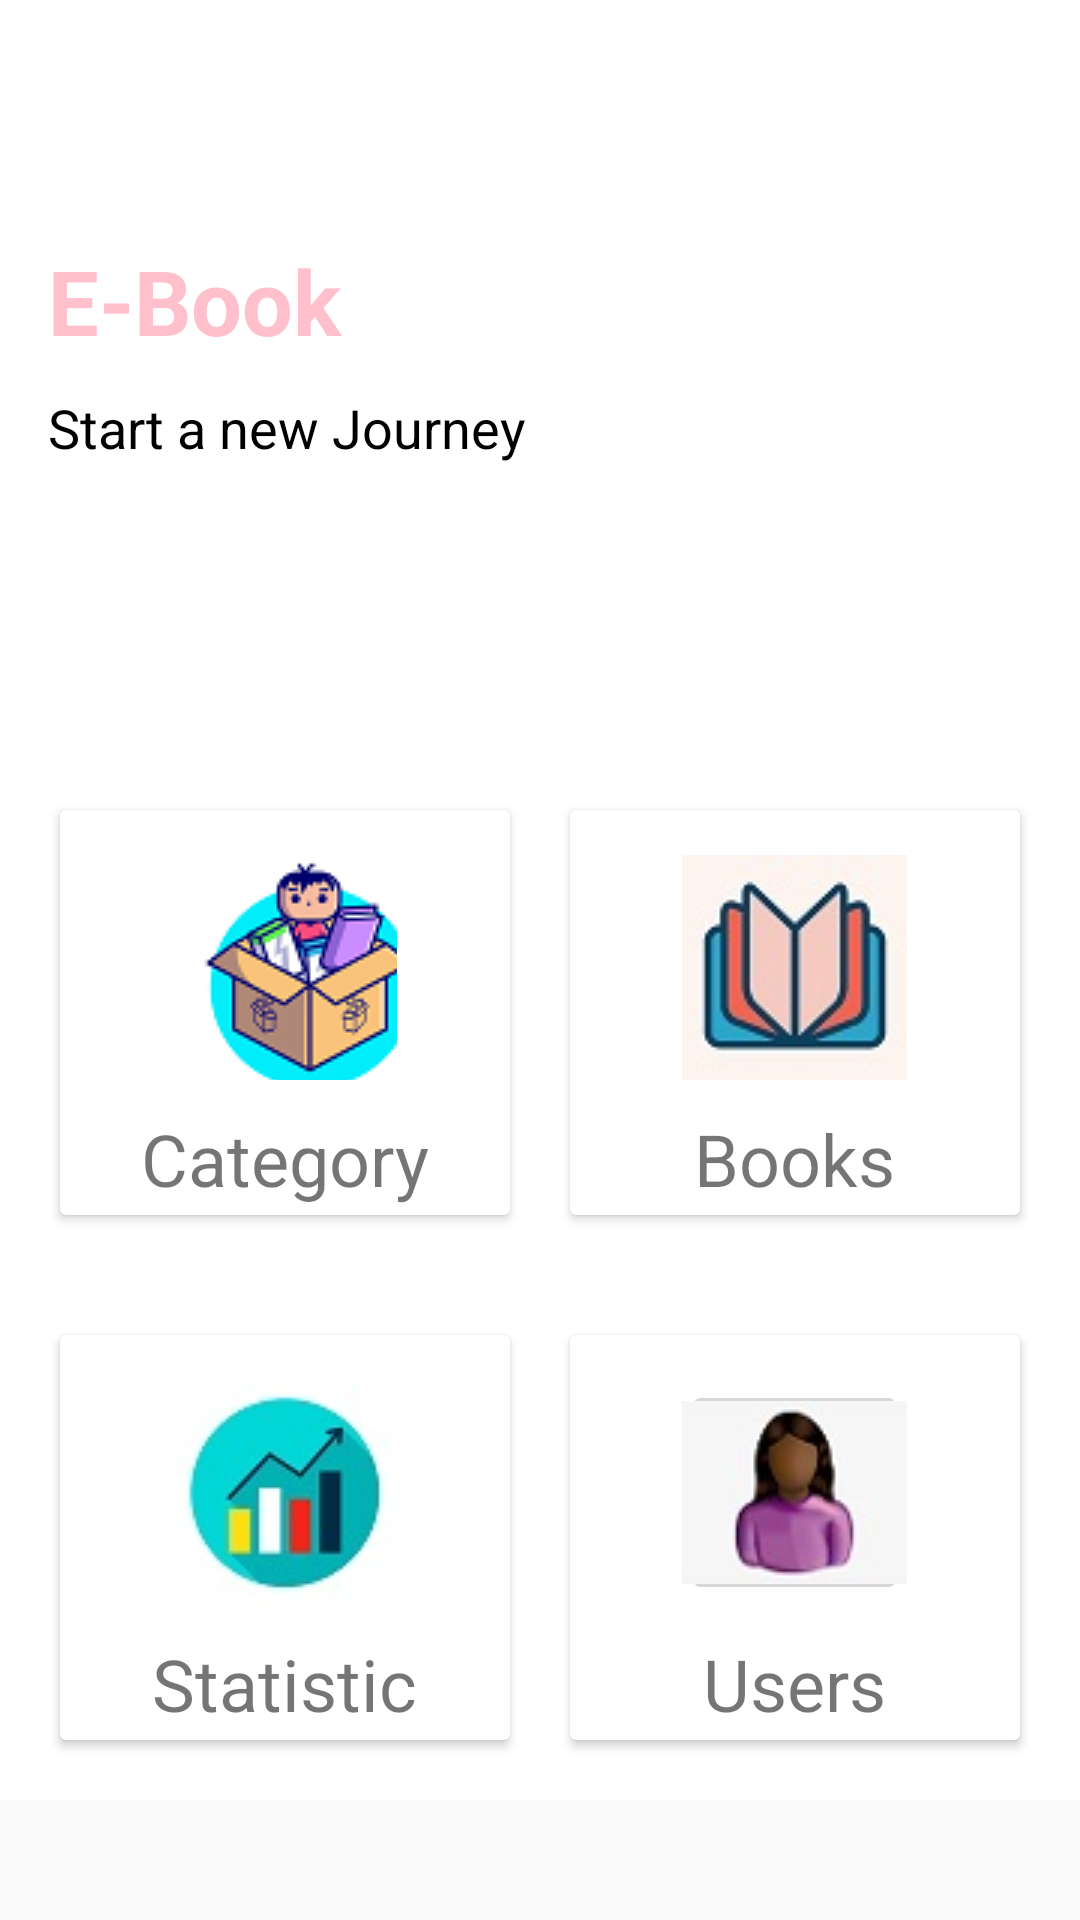

Android layout source for this screen:
<!-- AndroidManifest.xml: application theme Theme.AppCompat.Light -->
<!-- res/layout/fragment_espace_admin.xml -->
<?xml version="1.0" encoding="utf-8"?>
<ScrollView xmlns:android="http://schemas.android.com/apk/res/android"
    xmlns:app="http://schemas.android.com/apk/res-auto"
    xmlns:tools="http://schemas.android.com/tools"
    android:layout_width="match_parent"
    android:layout_height="match_parent"
    android:backgroundTint="@color/white"
    tools:context=".EspaceAdminFragment">

    <androidx.constraintlayout.widget.ConstraintLayout
        android:layout_width="match_parent"
        android:layout_height="match_parent"
        android:background="#FFFFFF">

        <TextView
            android:id="@+id/textView"
            android:layout_width="0dp"
            android:layout_marginTop="80dp"
            android:layout_height="wrap_content"
            android:layout_marginStart="16dp"
            android:text="E-Book"

            android:textStyle="bold"
            android:textColor="@color/pink"
            android:textSize="30sp"
            app:layout_constraintEnd_toStartOf="@+id/imageView"
            app:layout_constraintStart_toStartOf="parent"
            app:layout_constraintTop_toTopOf="parent" />

        <TextView
            android:id="@+id/textView2"
            android:layout_width="0dp"
            android:layout_height="wrap_content"
            android:layout_marginStart="16dp"
            android:layout_marginLeft="16dp"
            android:layout_marginTop="10dp"
            android:textColor="@color/black"
            android:text="Start a new Journey"
            android:textSize="18dp"
            app:layout_constraintEnd_toStartOf="@+id/imageView"
            app:layout_constraintStart_toStartOf="parent"
            app:layout_constraintTop_toBottomOf="@+id/textView" />

        <ImageView
            android:id="@+id/imageView"
            android:layout_width="0dp"
            android:layout_height="250dp"
            android:layout_marginEnd="16dp"
            android:src="@drawable/signup"
            app:layout_constraintEnd_toEndOf="parent"

            app:layout_constraintStart_toEndOf="@+id/textView"
            app:layout_constraintTop_toTopOf="parent" />

        <LinearLayout
            android:id="@+id/linearLayout"
            android:layout_width="0dp"
            android:layout_height="175dp"
            android:orientation="horizontal"
            android:padding="10dp"
            app:layout_constraintEnd_toEndOf="parent"
            app:layout_constraintHorizontal_bias="0.0"
            app:layout_constraintStart_toStartOf="parent"
            app:layout_constraintTop_toBottomOf="@+id/imageView">

            <androidx.cardview.widget.CardView
                android:layout_width="0dp"
                android:layout_height="match_parent"
                android:layout_margin="10dp"
                android:layout_weight="1">

                <RelativeLayout
                    android:layout_width="match_parent"
                    android:layout_height="match_parent">

                    <TextView
                        android:id="@+id/textView3"
                        android:layout_width="wrap_content"
                        android:layout_height="wrap_content"
                        android:layout_below="@id/bus"
                        android:layout_centerHorizontal="true"
                        android:layout_marginTop="10dp"
                        android:text="Category"
                        android:textSize="24sp"
                        />


                    <ImageButton
                        android:id="@+id/bus"
                        android:layout_width="75dp"
                        android:layout_height="75dp"
                        android:layout_centerHorizontal="true"
                        android:layout_marginTop="15dp"
                        android:src="@drawable/ic_category" />
                </RelativeLayout>
            </androidx.cardview.widget.CardView>

            <androidx.cardview.widget.CardView
                android:layout_width="0dp"
                android:layout_height="match_parent"
                android:layout_margin="10dp"
                android:layout_weight="1">

                <RelativeLayout
                    android:layout_width="match_parent"
                    android:layout_height="match_parent">

                    <TextView
                        android:id="@+id/textView4"
                        android:layout_width="wrap_content"
                        android:layout_height="wrap_content"
                        android:layout_below="@id/imageView3"
                        android:layout_centerHorizontal="true"
                        android:layout_marginTop="10dp"
                        android:text="Books"
                        android:textSize="24sp" />

                    <ImageButton
                        android:id="@+id/imageView3"
                        android:layout_width="75dp"
                        android:layout_height="75dp"
                        android:layout_centerHorizontal="true"
                        android:layout_marginTop="15dp"
                        android:src="@drawable/ic_bookicon" />
                </RelativeLayout>
            </androidx.cardview.widget.CardView>
        </LinearLayout>

        <LinearLayout
            android:id="@+id/linearLayout2"
            android:layout_width="0dp"
            android:layout_height="175dp"
            android:orientation="horizontal"
            android:padding="10dp"
            app:layout_constraintEnd_toEndOf="parent"
            app:layout_constraintHorizontal_bias="0.0"
            app:layout_constraintStart_toStartOf="parent"
            app:layout_constraintTop_toBottomOf="@+id/linearLayout">

            <androidx.cardview.widget.CardView
                android:layout_width="0dp"
                android:layout_height="match_parent"
                android:layout_margin="10dp"
                android:layout_weight="1">

                <RelativeLayout
                    android:layout_width="match_parent"
                    android:layout_height="match_parent">

                    <TextView
                        android:id="@+id/textView6"
                        android:layout_width="wrap_content"
                        android:layout_height="wrap_content"
                        android:layout_below="@id/bus1"
                        android:layout_centerHorizontal="true"
                        android:layout_marginTop="10dp"
                        android:text="Statistic"
                        android:textSize="24sp"
                        />

                    <ImageButton
                        android:id="@+id/bus1"
                        android:layout_width="75dp"
                        android:layout_height="75dp"
                        android:layout_centerHorizontal="true"
                        android:layout_marginTop="15dp"
                        android:src="@drawable/iconstatistic" />
                </RelativeLayout>
            </androidx.cardview.widget.CardView>

            <androidx.cardview.widget.CardView
                android:layout_width="0dp"
                android:layout_height="match_parent"
                android:layout_margin="10dp"
                android:layout_weight="1">

                <RelativeLayout
                    android:layout_width="match_parent"
                    android:layout_height="match_parent">

                    <TextView
                        android:id="@+id/textView7"
                        android:layout_width="wrap_content"
                        android:layout_height="wrap_content"
                        android:layout_below="@id/train"
                        android:layout_centerHorizontal="true"
                        android:layout_marginTop="10dp"
                        android:text="Users"
                        android:textSize="24sp"
                        />

                    <ImageButton
                        android:id="@+id/train"
                        android:layout_width="75dp"
                        android:layout_height="75dp"
                        android:layout_centerHorizontal="true"
                        android:layout_marginTop="15dp"
                        android:src="@drawable/userdas" />
                </RelativeLayout>
            </androidx.cardview.widget.CardView>
        </LinearLayout>



    </androidx.constraintlayout.widget.ConstraintLayout>

</ScrollView>
<!-- resources referenced by this layout -->
<resources>
  <color name="black">#FF000000</color>
  <color name="pink">#FFC0CB</color>
  <color name="white">#FFFFFFFF</color>
  <!-- drawable ic_bookicon: jpg bitmap (drawable-v24, 6790 bytes) -->
  <!-- drawable ic_category: png bitmap (drawable-v24, 8379 bytes) -->
  <!-- drawable iconstatistic: jpg bitmap (drawable, 6065 bytes) -->
  <!-- drawable userdas: png bitmap (drawable, 2346 bytes) -->
</resources>
